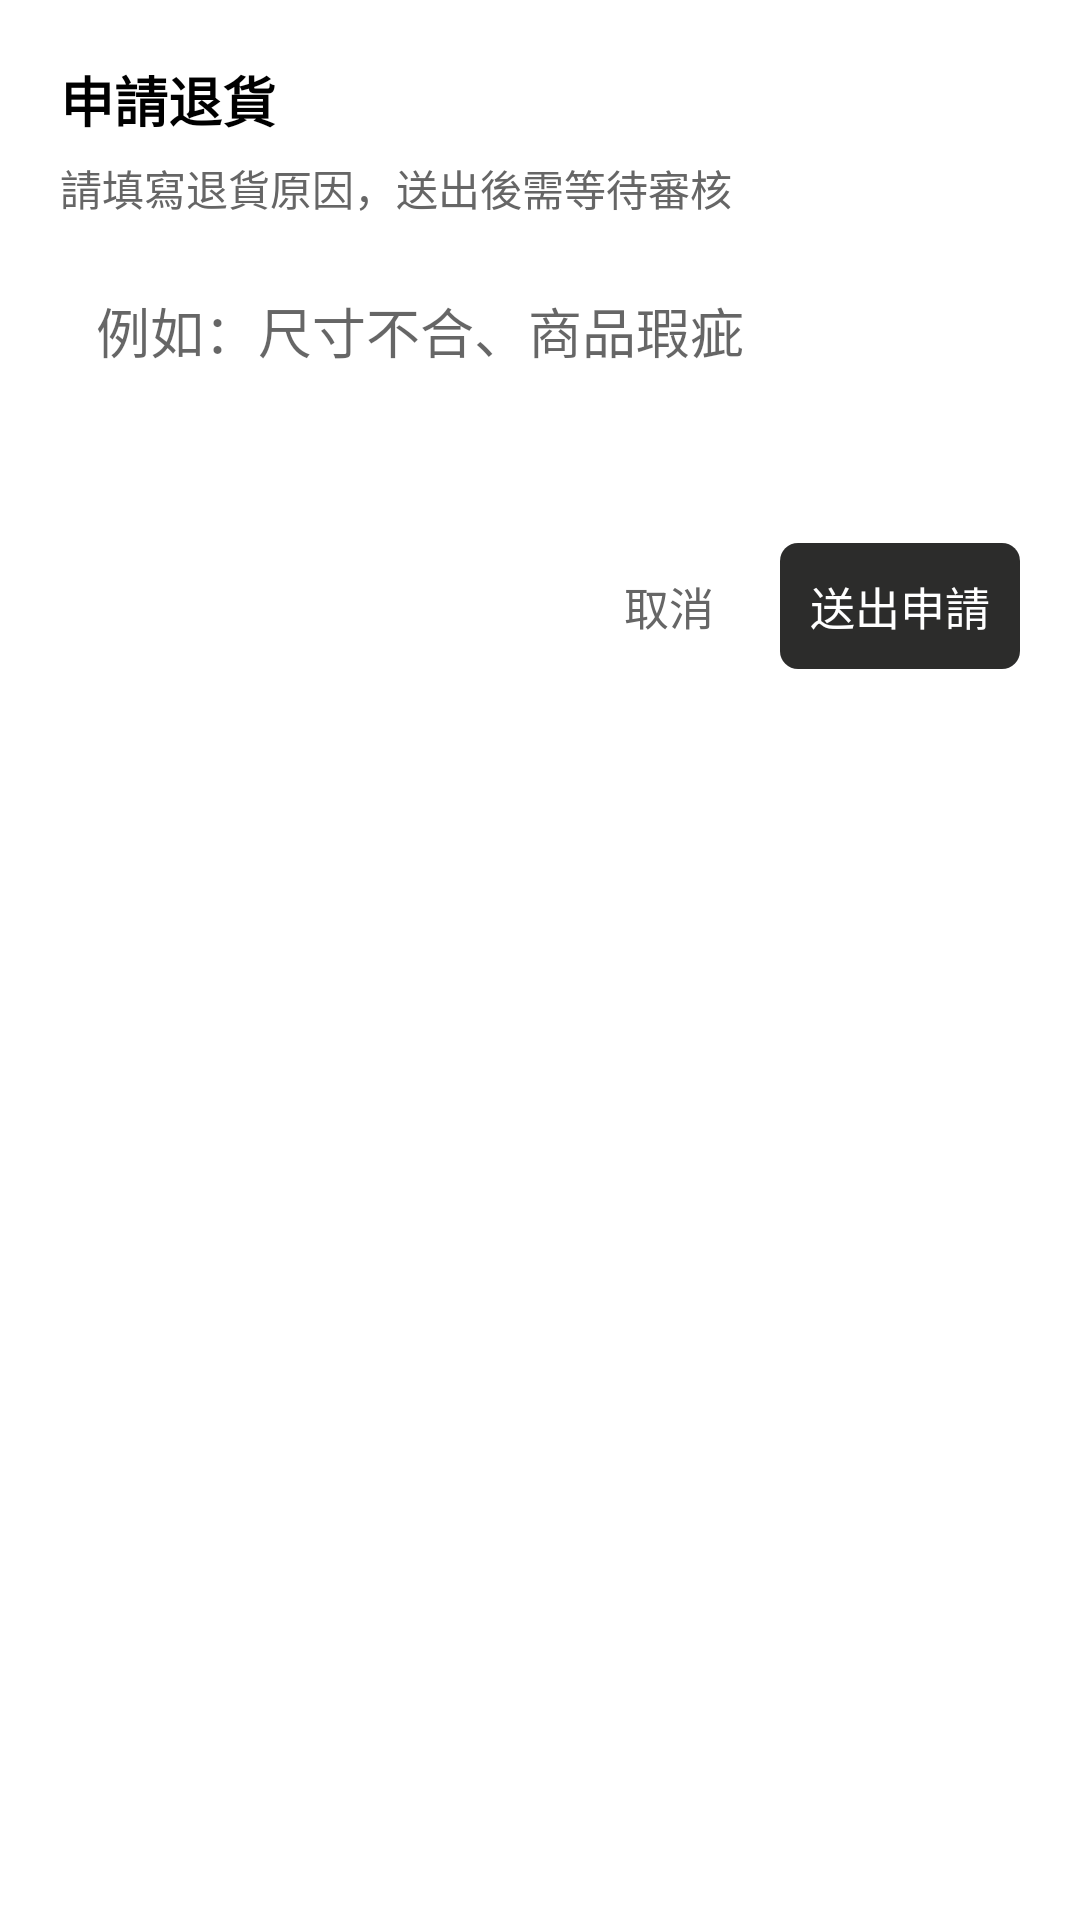

The Android layout XML behind this screen, and the referenced resources:
<!-- AndroidManifest.xml: application theme Theme.Shopping -->
<!-- res/layout/dialog_return.xml -->
<?xml version="1.0" encoding="utf-8"?>
<LinearLayout xmlns:android="http://schemas.android.com/apk/res/android"
    android:layout_width="match_parent"
    android:layout_height="wrap_content"
    android:orientation="vertical"
    android:padding="20dp">

    <TextView
        android:text="申請退貨"
        android:textSize="18sp"
        android:textStyle="bold"
        android:textColor="#000"
        android:layout_width="wrap_content"
        android:layout_height="wrap_content" />

    <TextView
        android:text="請填寫退貨原因，送出後需等待審核"
        android:textSize="14sp"
        android:textColor="#666"
        android:layout_marginTop="6dp"
        android:layout_width="wrap_content"
        android:layout_height="wrap_content" />

    <EditText
        android:id="@+id/edtReturnReason"
        android:hint="例如：尺寸不合、商品瑕疵"
        android:background="@drawable/bg_input"
        android:padding="12dp"
        android:layout_marginTop="12dp"
        android:minHeight="80dp"
        android:gravity="top"
        android:inputType="textMultiLine"
        android:layout_width="match_parent"
        android:layout_height="wrap_content" />

    <LinearLayout
        android:orientation="horizontal"
        android:gravity="end"
        android:layout_marginTop="16dp"
        android:layout_width="match_parent"
        android:layout_height="wrap_content">

        <TextView
            android:id="@+id/btnCancel"
            android:text="取消"
            android:textColor="#666"
            android:textSize="15sp"
            android:padding="10dp"
            android:layout_width="wrap_content"
            android:layout_height="wrap_content" />

        <TextView
            android:id="@+id/btnSubmit"
            android:text="送出申請"
            android:textColor="#FFFFFF"
            android:textSize="15sp"
            android:padding="10dp"
            android:background="@drawable/bg_primary_btn"
            android:layout_marginStart="12dp"
            android:layout_width="wrap_content"
            android:layout_height="wrap_content" />
    </LinearLayout>

</LinearLayout>
<!-- resources referenced by this layout -->
<resources>
  <!-- drawable bg_primary_btn (drawable) -->
  <?xml version="1.0" encoding="utf-8"?>
  <shape xmlns:android="http://schemas.android.com/apk/res/android">
      <solid android:color="#2C2C2B" />
      <corners android:radius="6dp" />
  </shape>
  <style name="Theme.Shopping" parent="Theme.MaterialComponents.DayNight.NoActionBar">
  
          
          <item name="colorPrimary">@color/black</item>
          <item name="colorPrimaryVariant">@color/black</item>
          <item name="colorOnPrimary">@color/white</item>
          <item name="colorControlActivated">@color/black</item>
          
          <item name="android:statusBarColor">@android:color/transparent</item>
          <item name="android:windowLightStatusBar">true</item>
  
          
          <item name="android:fitsSystemWindows">false</item>
  
      </style>
  <color name="black">#FF000000</color>
  <color name="white">#FFFFFFFF</color>
</resources>
